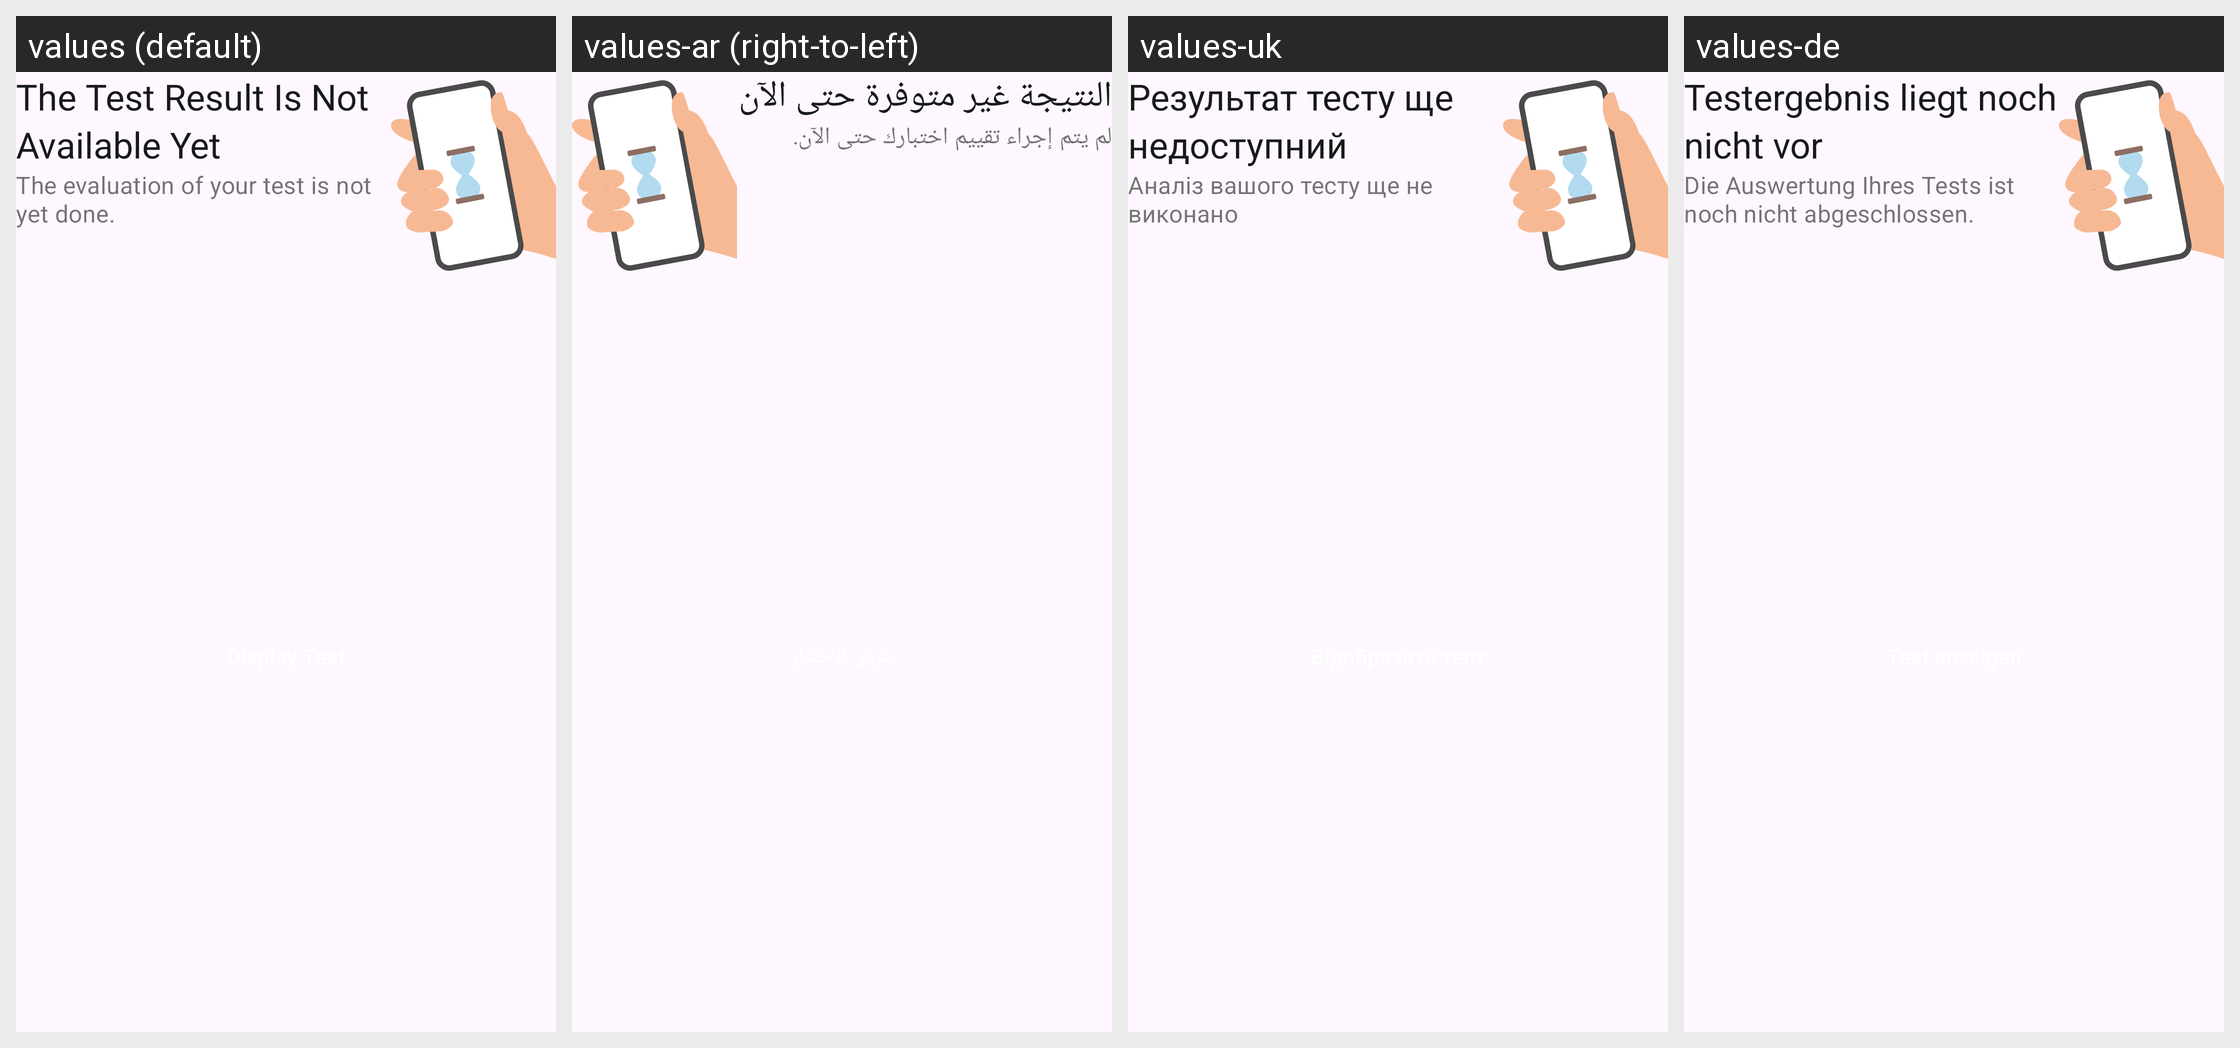

The Android screen above is rendered under several locales of the same app. Produce the string resources it draws, with the default and per-locale values.
Android screen res/layout/home_submission_status_card_pending.xml rendered under 4 locales, left to right: values (default), values-ar (right-to-left), values-uk, values-de. Device: Nexus 5 (rendered at 1080×1920; each locale shown at half size, 540×960, under a caption strip naming it); theme AppTheme.
Other locales in the repository, not shown: values-bg, values-en, values-pl, values-pt, values-ro, values-ru, values-tr.
Strings drawn on this screen, with the default value and each locale's value (text and hints the layout hard-codes, and strings that could not be matched under every locale, appear in the picture but are not listed):

submission_status_card_title_pending
  values: The Test Result Is Not Available Yet
  values-ar: النتيجة غير متوفرة حتى الآن
  values-uk: Результат тесту ще недоступний
  values-de: Testergebnis liegt noch nicht vor

submission_status_card_body_pending
  values: The evaluation of your test is not yet done.
  values-ar: لم يتم إجراء تقييم اختبارك حتى الآن.
  values-uk: Аналіз вашого тесту ще не виконано
  values-de: Die Auswertung Ihres Tests ist noch nicht abgeschlossen.
